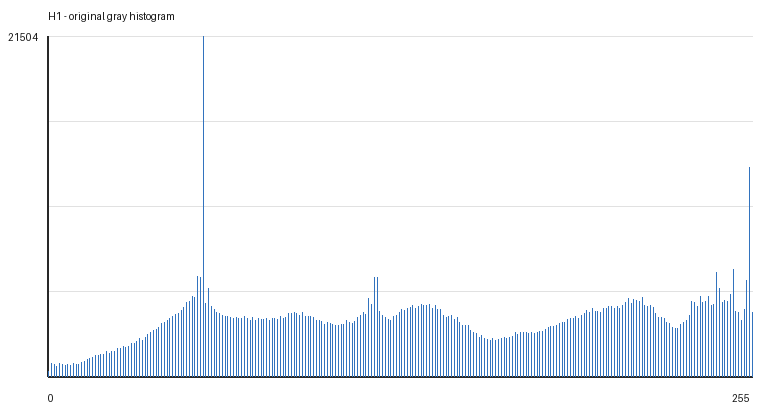

Data behind this chart, as committed beside it:
gray_value, count
0, 290
1, 795
2, 769
3, 650
4, 799
5, 769
6, 706
7, 733
8, 709
9, 806
10, 788
11, 767
12, 917
13, 960
14, 1077
15, 1136
16, 1225
17, 1321
18, 1354
19, 1410
20, 1381
21, 1556
22, 1458
23, 1574
24, 1600
25, 1771
26, 1759
27, 1875
28, 1845
29, 1890
30, 2076
31, 2089
32, 2216
33, 2377
34, 2297
35, 2491
36, 2626
37, 2779
38, 2926
39, 2951
40, 3122
41, 3321
42, 3431
43, 3523
44, 3697
45, 3765
46, 3901
47, 3972
48, 4183
49, 4346
50, 4659
51, 4737
52, 5044
53, 5025
54, 6310
55, 6247
56, 21504
57, 4602
58, 5576
59, 4431
... 196 more rows
